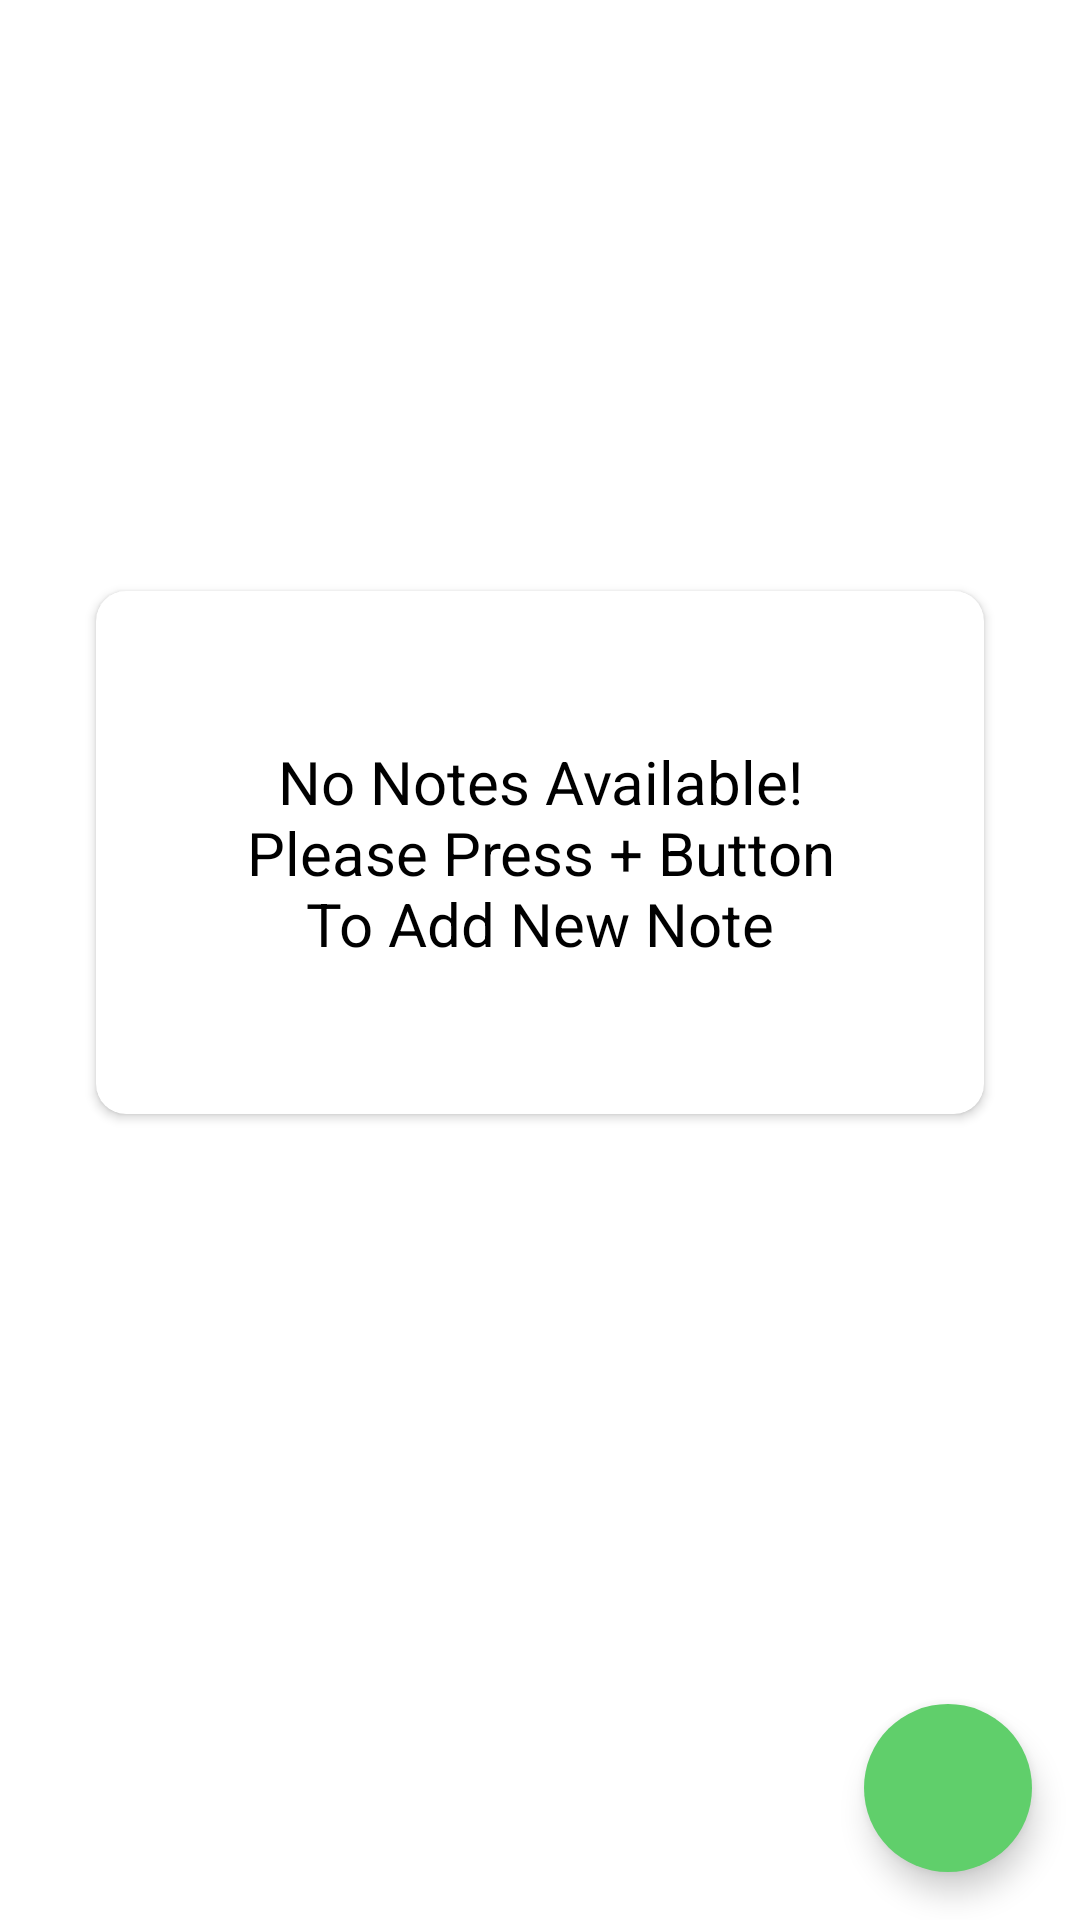

This screen was rendered from an Android layout file. Write that file and the resources it references.
<!-- AndroidManifest.xml: application theme Theme.Note_taking_app -->
<!-- res/layout/fragment_home.xml -->
<?xml version="1.0" encoding="utf-8"?>
<layout
    xmlns:android="http://schemas.android.com/apk/res/android"
    xmlns:app="http://schemas.android.com/apk/res-auto"
    xmlns:tools="http://schemas.android.com/tools">

<androidx.constraintlayout.widget.ConstraintLayout
    android:layout_width="match_parent"
    android:layout_height="match_parent"
    tools:context=".fragments.HomeFragment">

    <com.google.android.material.floatingactionbutton.FloatingActionButton
        android:id="@+id/fabAddNote"
        android:layout_width="wrap_content"
        android:layout_height="wrap_content"
        android:layout_marginEnd="16dp"
        android:layout_marginBottom="16dp"
        android:backgroundTint="#60cf6b"
        android:clickable="true"
        android:contentDescription="image"
        android:focusable="true"
        android:tintMode="@color/white"
        app:borderWidth="0dp"
        app:fabSize="normal"
        app:layout_constraintBottom_toBottomOf="parent"
        app:layout_constraintEnd_toEndOf="parent"
        app:srcCompat="@drawable/add_icon" />



    <androidx.recyclerview.widget.RecyclerView
        android:id="@+id/recyclerView"
        android:layout_width="match_parent"
        android:layout_height="match_parent"
        android:visibility="gone"
        app:layout_constraintBottom_toTopOf="parent"
        app:layout_constraintEnd_toStartOf="parent"
        app:layout_constraintStart_toStartOf="parent"
        app:layout_constraintTop_toTopOf="parent" />

    <androidx.cardview.widget.CardView
        android:id="@+id/cardView"
        android:layout_width="0dp"
        android:layout_height="wrap_content"
        android:layout_gravity="center"
        android:layout_margin="32dp"
        android:layout_marginStart="32dp"
        android:layout_marginEnd="32dp"
        android:layout_marginBottom="532dp"
        android:backgroundTint="#FFFFFF"
        android:elevation="10dp"
        app:cardCornerRadius="10dp"
        app:layout_behavior="@string/appbar_scrolling_view_behavior"
        app:layout_constraintBottom_toTopOf="@+id/fabAddNote"
        app:layout_constraintEnd_toEndOf="parent"
        app:layout_constraintStart_toStartOf="parent"
        app:layout_constraintTop_toTopOf="parent">

        <TextView
            android:id="@+id/textView"
            android:layout_width="match_parent"
            android:layout_height="wrap_content"
            android:gravity="center"
            android:padding="50dp"
            android:text="@string/no_notes_text"
            android:textColor="#000000"
            android:textSize="20sp" />

    </androidx.cardview.widget.CardView>

</androidx.constraintlayout.widget.ConstraintLayout>
</layout>
<!-- resources referenced by this layout -->
<resources>
  <string name="no_notes_text">"No Notes Available! Please Press + Button To Add New Note"</string>
  <style name="Theme.Note_taking_app" parent="Theme.MaterialComponents.DayNight.DarkActionBar">
          
          <item name="colorPrimary">#60cf6b</item>
          <item name="colorPrimaryVariant">#34d6a1</item>
          <item name="colorOnPrimary">@color/white</item>
          
          <item name="colorSecondary">#81E80A</item>
          <item name="colorSecondaryVariant">@color/teal_700</item>
          <item name="colorOnSecondary">@color/black</item>
          
          <item name="android:statusBarColor">?attr/colorPrimaryVariant</item>
          
      </style>
  <!-- not gathered from this repository: default colours our renderer supplied (Android Studio template values) -->
  <color name="teal_700">#FF018786</color>
  <color name="black">#FF000000</color>
  <color name="white">#FFFFFFFF</color>
</resources>
